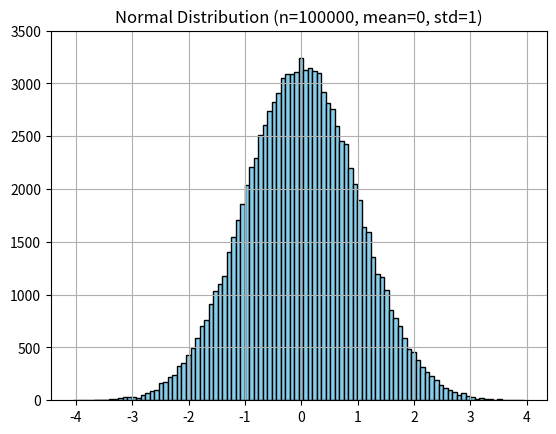

The matplotlib source for this figure:
# -*- coding: utf-8 -*-
"""
Created on Thu Jun 26 15:14:43 2025

@author: AsusAliR
"""

import numpy as np
import matplotlib.pyplot as plt

def pilot_normal_dist(n, mean=0, std=1):
    # ایجاد داده تصادفی با توزیع نرمال
    data = np.random.normal(loc=mean, scale=std, size=n)

    # رسم هیستوگرام با 100 بین
    plt.hist(data, bins=100, color='skyblue', edgecolor='black')

    # تنظیمات نمودار
    plt.title(f'Normal Distribution (n={n}, mean={mean}, std={std})')
    plt.xlabel('')
    plt.ylabel('')

    # محدودیت y به شکل دینامیک بر اساس n
    plt.ylim(0, 3500 if n > 1000 else None)

    # نمایش
    plt.grid(True)
    plt.show()
pilot_normal_dist(10)
pilot_normal_dist(1000)
pilot_normal_dist(100000)
